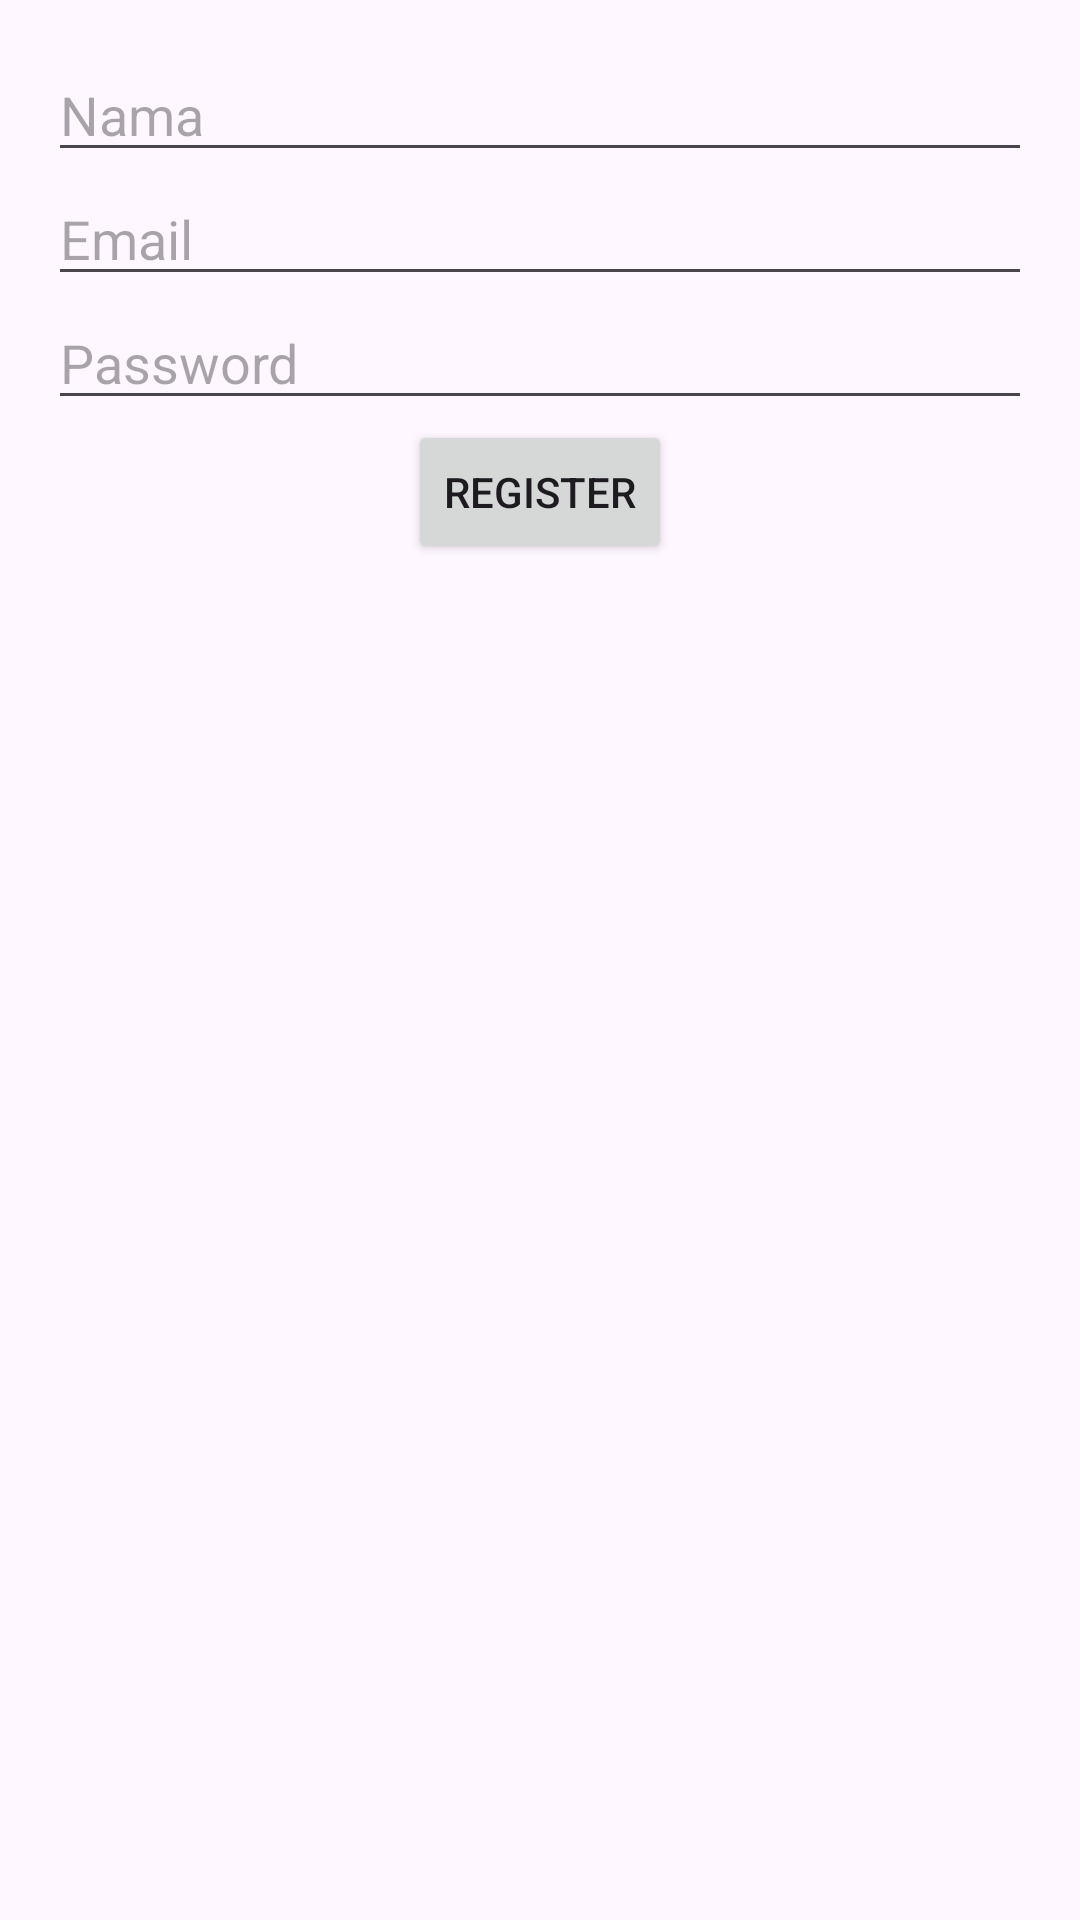

Android layout source for this screen:
<!-- AndroidManifest.xml: application theme Theme.Submission1Intermediate -->
<!-- res/layout/activity_register.xml -->
<androidx.constraintlayout.widget.ConstraintLayout
    xmlns:android="http://schemas.android.com/apk/res/android"
    xmlns:app="http://schemas.android.com/apk/res-auto"
    android:layout_width="match_parent"
    android:layout_height="match_parent"
    android:padding="16dp">

    <EditText
        android:id="@+id/ed_register_name"
        android:layout_width="match_parent"
        android:layout_height="wrap_content"
        android:hint="@string/name"
        android:inputType="textPersonName"
        app:layout_constraintTop_toTopOf="parent"
        app:layout_constraintStart_toStartOf="parent"
        app:layout_constraintEnd_toEndOf="parent" />

    <EditText
        android:id="@+id/ed_register_email"
        android:layout_width="match_parent"
        android:layout_height="wrap_content"
        android:hint="@string/email"
        android:inputType="textEmailAddress"
        app:layout_constraintTop_toBottomOf="@id/ed_register_name"
        app:layout_constraintStart_toStartOf="parent"
        app:layout_constraintEnd_toEndOf="parent" />

    <EditText
        android:id="@+id/ed_register_password"
        android:layout_width="match_parent"
        android:layout_height="wrap_content"
        android:hint="@string/password"
        android:inputType="textPassword"
        app:layout_constraintTop_toBottomOf="@id/ed_register_email"
        app:layout_constraintStart_toStartOf="parent"
        app:layout_constraintEnd_toEndOf="parent" />

    <Button
        android:id="@+id/btn_register"
        android:layout_width="wrap_content"
        android:layout_height="wrap_content"
        android:text="@string/register"
        app:layout_constraintTop_toBottomOf="@id/ed_register_password"
        app:layout_constraintStart_toStartOf="parent"
        app:layout_constraintEnd_toEndOf="parent" />

    <ProgressBar
        android:id="@+id/progressBar"
        android:layout_width="wrap_content"
        android:layout_height="wrap_content"
        android:visibility="gone"
        app:layout_constraintTop_toBottomOf="@id/btn_register"
        app:layout_constraintStart_toStartOf="parent"
        app:layout_constraintEnd_toEndOf="parent"
        android:layout_marginTop="24dp"
        android:layout_gravity="center"/>

</androidx.constraintlayout.widget.ConstraintLayout>
<!-- resources referenced by this layout -->
<resources>
  <string name="email">Email</string>
  <string name="name">Nama</string>
  <string name="password">Password</string>
  <string name="register">Register</string>
  <style name="Theme.Submission1Intermediate" parent="Base.Theme.Submission1Intermediate" />
  <style name="Base.Theme.Submission1Intermediate" parent="Theme.Material3.DayNight.NoActionBar">
          
          <item name="colorPrimary">@color/my_light_primary</item>
      </style>
  <color name="my_light_primary">#FF6200EE</color>
</resources>
